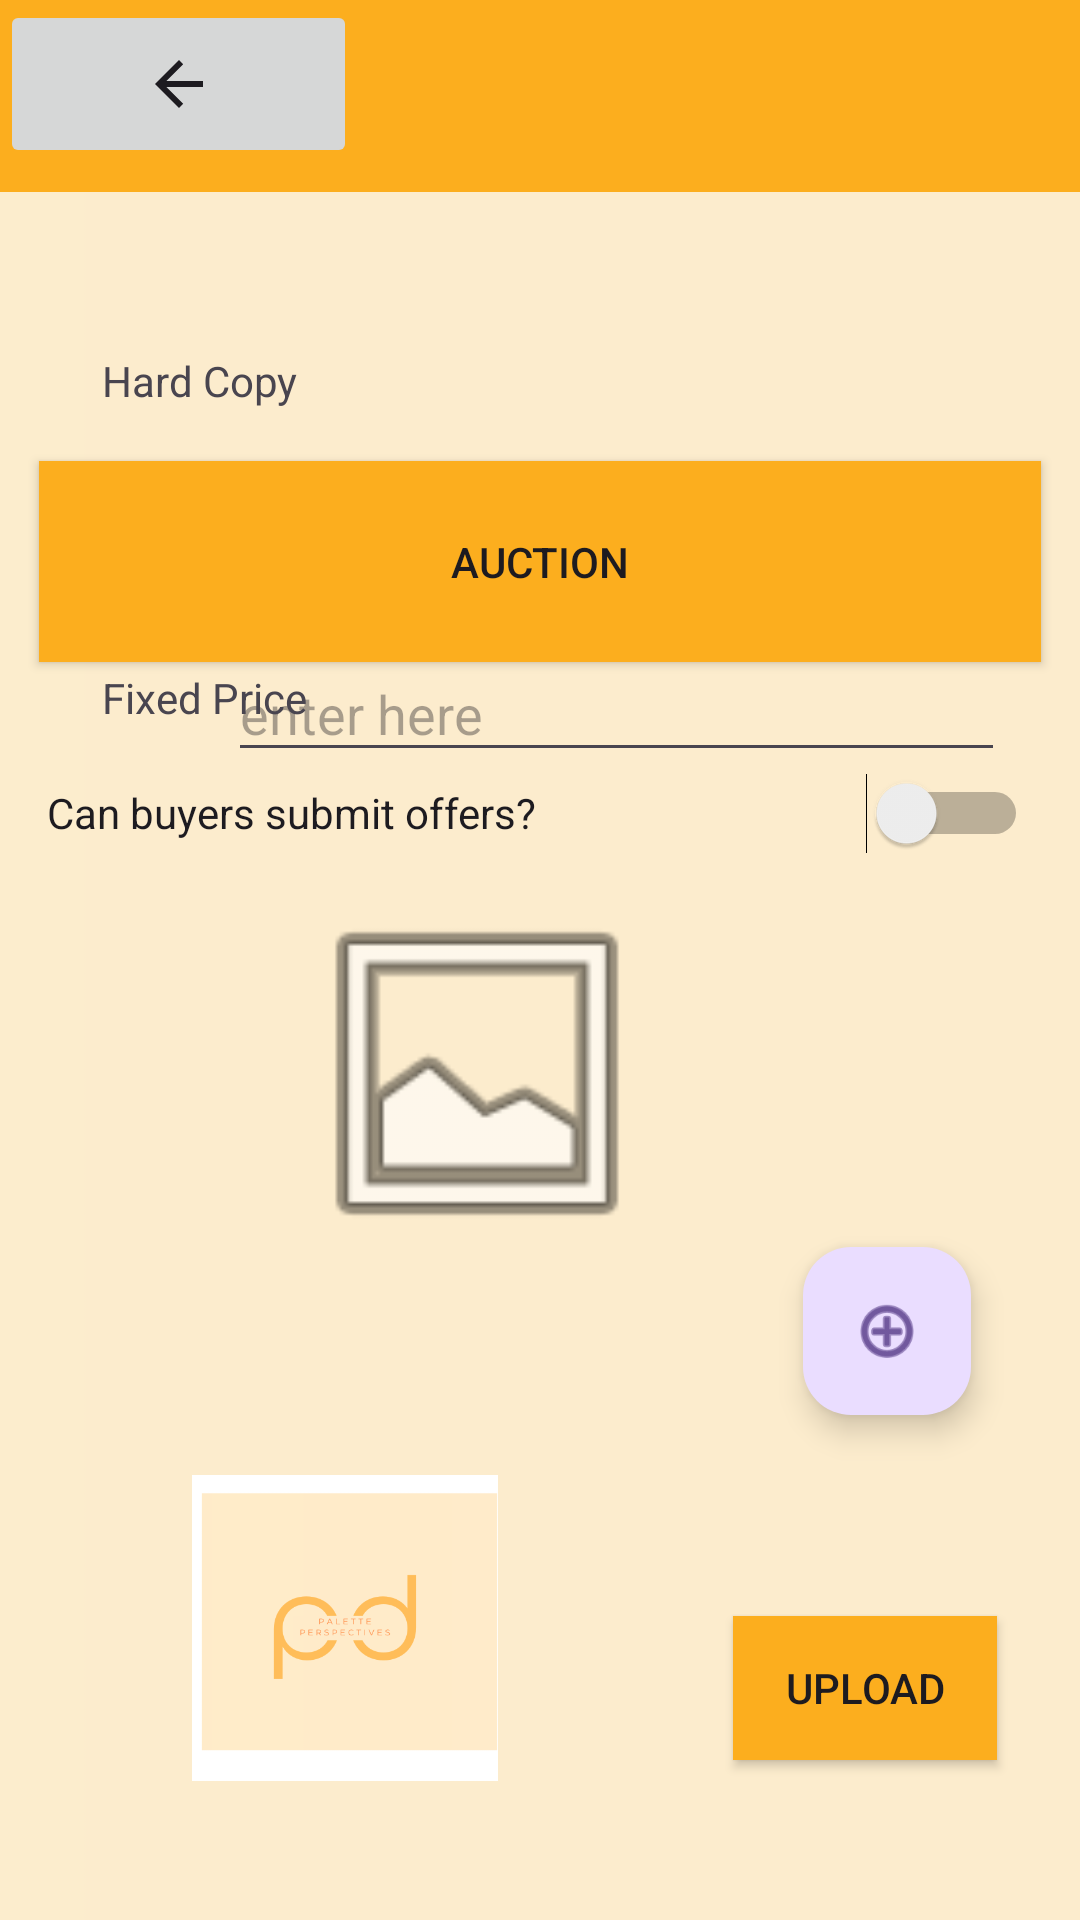

Android layout source for this screen:
<!-- AndroidManifest.xml: application theme Theme.PalettePerspectivesFinal -->
<!-- res/layout/activity_seller_upload_hardcopy.xml -->
<?xml version="1.0" encoding="utf-8"?>
<androidx.constraintlayout.widget.ConstraintLayout xmlns:android="http://schemas.android.com/apk/res/android"
    xmlns:app="http://schemas.android.com/apk/res-auto"
    xmlns:tools="http://schemas.android.com/tools"
    android:layout_width="match_parent"
    android:layout_height="match_parent">

    <View
        android:layout_width="match_parent"
        android:layout_height="match_parent"
        android:background="@drawable/background" />


    <Button
        android:id="@+id/button4"
        android:layout_width="334dp"
        android:layout_height="67dp"
        android:background="#FCAE1E"
        android:text="Auctıon"
        app:layout_constraintBottom_toBottomOf="parent"
        app:layout_constraintEnd_toEndOf="parent"
        app:layout_constraintHorizontal_bias="0.5"
        app:layout_constraintStart_toStartOf="parent"
        app:layout_constraintTop_toTopOf="parent"
        app:layout_constraintVertical_bias="0.268"
        tools:ignore="MissingConstraints" />

    <com.google.android.material.textfield.TextInputEditText
        android:id="@+id/editText"
        android:layout_width="259dp"
        android:layout_height="42dp"
        android:hint="enter here"
        app:layout_constraintBottom_toBottomOf="parent"
        app:layout_constraintEnd_toEndOf="parent"
        app:layout_constraintHorizontal_bias="0.752"
        app:layout_constraintStart_toStartOf="parent"
        app:layout_constraintTop_toTopOf="parent"
        app:layout_constraintVertical_bias="0.36"
        tools:ignore="MissingConstraints" />

    <ImageView
        android:id="@+id/imageView3"
        android:layout_width="47dp"
        android:layout_height="46dp"
        android:layout_marginEnd="36dp"
        app:layout_constraintBottom_toBottomOf="parent"
        app:layout_constraintEnd_toEndOf="parent"
        app:layout_constraintHorizontal_bias="0.954"
        app:layout_constraintStart_toStartOf="parent"
        app:layout_constraintTop_toTopOf="parent"
        app:layout_constraintVertical_bias="0.112"
        app:srcCompat="@drawable/image"
        tools:ignore="MissingConstraints" />

    <TextView
        android:id="@+id/textView4"
        android:layout_width="wrap_content"
        android:layout_height="wrap_content"
        android:text="Hard Copy"
        app:layout_constraintBottom_toBottomOf="parent"
        app:layout_constraintEnd_toEndOf="parent"
        app:layout_constraintHorizontal_bias="0.115"
        app:layout_constraintStart_toStartOf="parent"
        app:layout_constraintTop_toTopOf="parent"
        app:layout_constraintVertical_bias="0.189"
        tools:ignore="MissingConstraints" />

    <Switch
        android:id="@+id/switch2"
        android:layout_width="327dp"
        android:layout_height="58dp"
        android:text="Can buyers submit offers?"
        app:layout_constraintBottom_toBottomOf="parent"
        app:layout_constraintEnd_toEndOf="parent"
        app:layout_constraintHorizontal_bias="0.476"
        app:layout_constraintStart_toStartOf="parent"
        app:layout_constraintTop_toTopOf="parent"
        app:layout_constraintVertical_bias="0.416"
        tools:ignore="MissingConstraints,UseSwitchCompatOrMaterialXml" />

    <TextView
        android:id="@+id/textView3"
        android:layout_width="63dp"
        android:layout_height="45dp"
        android:layout_marginStart="40dp"
        android:text=""
        app:layout_constraintBottom_toBottomOf="parent"
        app:layout_constraintEnd_toEndOf="parent"
        app:layout_constraintHorizontal_bias="0.0"
        app:layout_constraintStart_toStartOf="parent"
        app:layout_constraintTop_toTopOf="parent"
        app:layout_constraintVertical_bias="0.113"
        tools:ignore="MissingConstraints" />

    <TextView
        android:id="@+id/textView5"
        android:layout_width="wrap_content"
        android:layout_height="wrap_content"
        android:text="Fixed Price"
        app:layout_constraintBottom_toBottomOf="parent"
        app:layout_constraintEnd_toEndOf="parent"
        app:layout_constraintHorizontal_bias="0.116"
        app:layout_constraintStart_toStartOf="parent"
        app:layout_constraintTop_toTopOf="parent"
        app:layout_constraintVertical_bias="0.359"
        tools:ignore="MissingConstraints" />

    <com.google.android.material.textfield.TextInputLayout
        android:layout_width="match_parent"
        android:layout_height="wrap_content"
        tools:ignore="MissingConstraints">

    </com.google.android.material.textfield.TextInputLayout>

    <Button
        android:id="@+id/button8"
        android:layout_width="wrap_content"
        android:layout_height="wrap_content"
        android:background="#FCAE1E"
        android:text="Upload"
        app:layout_constraintBottom_toBottomOf="parent"
        app:layout_constraintEnd_toEndOf="parent"
        app:layout_constraintHorizontal_bias="0.678"
        app:layout_constraintStart_toEndOf="@+id/imageView4"
        app:layout_constraintTop_toTopOf="parent"
        app:layout_constraintVertical_bias="0.91"
        tools:ignore="MissingConstraints" />

    <ImageView
        android:id="@+id/imageView4"
        android:layout_width="142dp"
        android:layout_height="102dp"
        android:layout_marginStart="44dp"
        app:layout_constraintBottom_toBottomOf="parent"
        app:layout_constraintEnd_toEndOf="parent"
        app:layout_constraintHorizontal_bias="0.0"
        app:layout_constraintStart_toStartOf="parent"
        app:layout_constraintTop_toTopOf="parent"
        app:layout_constraintVertical_bias="0.914"
        app:srcCompat="@drawable/white_and_black_simple_photography_initials_logo"
        tools:ignore="ContentDescription,MissingConstraints" />

    <androidx.appcompat.widget.Toolbar
        android:id="@+id/toolbar"
        android:layout_width="match_parent"
        android:layout_height="wrap_content"
        android:background="#FCAE1E"
        android:minHeight="?attr/actionBarSize"
        android:theme="?attr/actionBarTheme"
        app:layout_constraintBottom_toBottomOf="parent"
        app:layout_constraintEnd_toEndOf="parent"
        app:layout_constraintHorizontal_bias="0.0"
        app:layout_constraintStart_toStartOf="parent"
        app:layout_constraintTop_toTopOf="parent"
        app:layout_constraintVertical_bias="0.0"
        tools:ignore="MissingConstraints" />

    <com.google.android.material.floatingactionbutton.FloatingActionButton
        android:id="@+id/floatingActionButton2"
        android:layout_width="wrap_content"
        android:layout_height="wrap_content"
        android:clickable="true"
        app:layout_constraintBottom_toBottomOf="parent"
        app:layout_constraintEnd_toEndOf="parent"
        app:layout_constraintHorizontal_bias="0.881"
        app:layout_constraintStart_toStartOf="parent"
        app:layout_constraintTop_toTopOf="parent"
        app:layout_constraintVertical_bias="0.712"
        app:srcCompat="@android:drawable/ic_menu_add"
        tools:ignore="MissingConstraints" />

    <androidx.constraintlayout.utils.widget.ImageFilterView
        android:id="@+id/imageFilterView"
        android:layout_width="292dp"
        android:layout_height="125dp"
        android:layout_marginStart="55dp"
        android:layout_marginEnd="55dp"
        app:layout_constraintBottom_toTopOf="@+id/floatingActionButton2"
        app:layout_constraintEnd_toEndOf="parent"
        app:layout_constraintHorizontal_bias="1.0"
        app:layout_constraintStart_toStartOf="parent"
        app:layout_constraintTop_toBottomOf="@+id/switch2"
        app:srcCompat="@android:drawable/ic_menu_gallery" />

    <androidx.constraintlayout.widget.Group
        android:id="@+id/group2"
        android:layout_width="wrap_content"
        android:layout_height="wrap_content"
        app:constraint_referenced_ids="textView3" />

    <androidx.constraintlayout.widget.Group
        android:id="@+id/group3"
        android:layout_width="wrap_content"
        android:layout_height="wrap_content"
        app:constraint_referenced_ids="textView4" />

    <androidx.constraintlayout.widget.Group
        android:layout_width="2dp"
        android:layout_height="5dp"
        app:constraint_referenced_ids="button4" />

    <androidx.constraintlayout.widget.Group
        android:id="@+id/group5"
        android:layout_width="wrap_content"
        android:layout_height="wrap_content"
        app:constraint_referenced_ids="imageView3" />
    <ImageButton
        android:id="@+id/imageButton3"
        android:layout_width="119dp"
        android:layout_height="56dp"
        app:layout_constraintBottom_toBottomOf="parent"
        app:layout_constraintEnd_toEndOf="parent"
        app:layout_constraintHorizontal_bias="0.0"
        app:layout_constraintStart_toStartOf="parent"
        app:layout_constraintTop_toTopOf="parent"
        app:layout_constraintVertical_bias="0.0"
        app:srcCompat="?attr/actionModeCloseDrawable" />
</androidx.constraintlayout.widget.ConstraintLayout>
<!-- resources referenced by this layout -->
<resources>
  <!-- drawable background: png bitmap (drawable, 6933 bytes) -->
  <!-- drawable white_and_black_simple_photography_initials_logo: png bitmap (drawable, 10782 bytes) -->
  <style name="Theme.PalettePerspectivesFinal" parent="Theme.AppCompat.Light.NoActionBar">
          
          <item name="colorPrimary">@color/purple_500</item>
          <item name="colorPrimaryVariant">@color/purple_700</item>
          <item name="colorOnPrimary">@color/white</item>
          
          <item name="colorSecondary">@color/teal_200</item>
          <item name="colorSecondaryVariant">@color/teal_700</item>
          <item name="colorOnSecondary">@color/black</item>
          
          <item name="android:statusBarColor">?attr/colorPrimaryVariant</item>
          
      </style>
  <!-- not gathered from this repository: default colours our renderer supplied (Android Studio template values) -->
  <color name="purple_500">#FF6200EE</color>
  <color name="purple_700">#FF3700B3</color>
  <color name="teal_200">#FF03DAC5</color>
  <color name="teal_700">#FF018786</color>
  <color name="black">#FF000000</color>
  <color name="white">#FFFFFFFF</color>
</resources>
